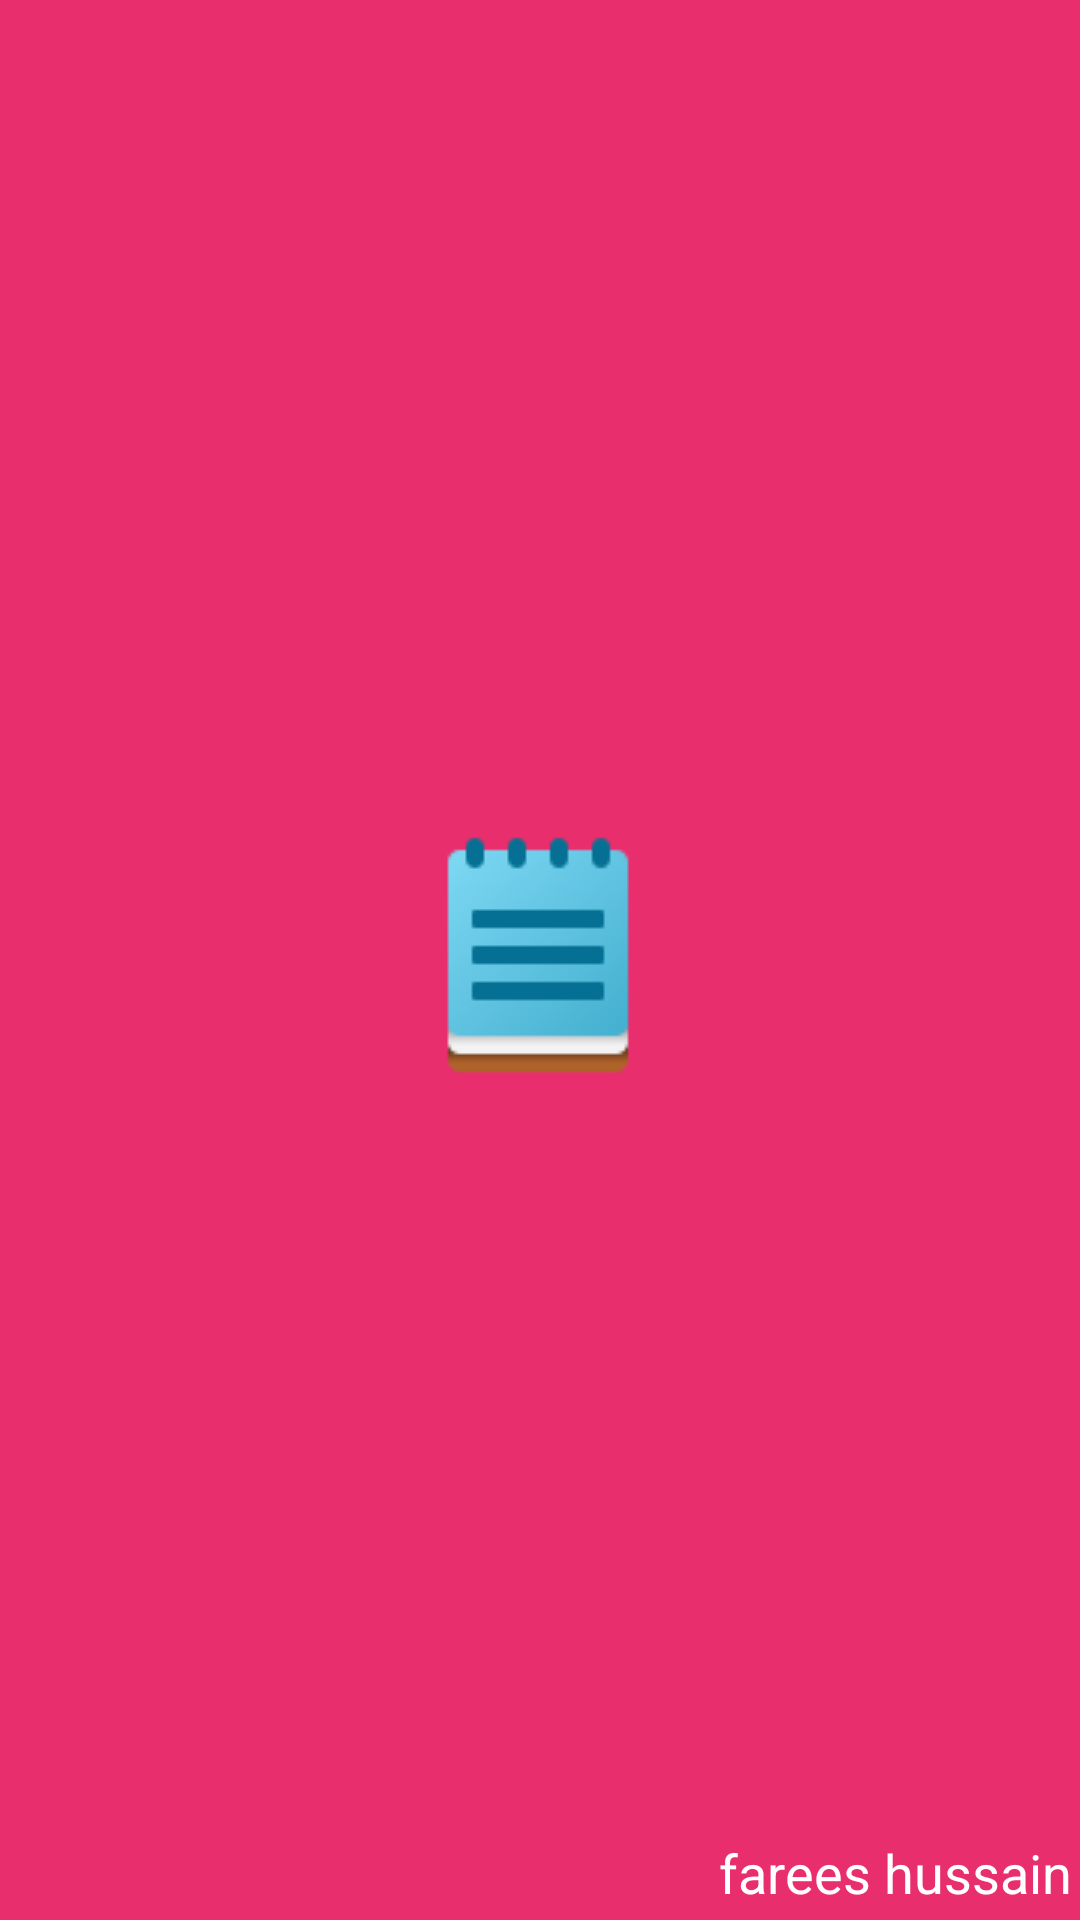

This screen was rendered from an Android layout file. Write that file and the resources it references.
<!-- AndroidManifest.xml: application theme AppTheme -->
<!-- res/layout/activity_splash.xml -->
<?xml version="1.0" encoding="utf-8"?>
<layout
    xmlns:android="http://schemas.android.com/apk/res/android"
    xmlns:app="http://schemas.android.com/apk/res-auto"
    xmlns:tools="http://schemas.android.com/tools">
<androidx.constraintlayout.widget.ConstraintLayout
    android:layout_width="match_parent"
    android:layout_height="match_parent"
    android:background="#E82E6D"
    tools:context=".ui.activities.SplashActivity">

    

    <ImageView
        android:id="@+id/imageView"
        android:layout_width="wrap_content"
        android:layout_height="wrap_content"
        android:src="@drawable/notes"
        app:layout_constraintBottom_toBottomOf="parent"
        app:layout_constraintEnd_toEndOf="parent"
        app:layout_constraintHorizontal_bias="0.498"
        app:layout_constraintStart_toStartOf="parent"
        app:layout_constraintTop_toTopOf="parent"
        app:layout_constraintVertical_bias="0.499" />

    <TextView
        android:id="@+id/textView2"
        android:layout_width="wrap_content"
        android:layout_height="wrap_content"
        android:text="farees hussain"
        android:textColor="#FFFFFF"
        android:textSize="18sp"
        app:layout_constraintBottom_toBottomOf="parent"
        app:layout_constraintEnd_toEndOf="parent"
        app:layout_constraintHorizontal_bias="0.989"
        app:layout_constraintStart_toStartOf="parent"
        app:layout_constraintTop_toTopOf="parent"
        app:layout_constraintVertical_bias="0.994" />

</androidx.constraintlayout.widget.ConstraintLayout>
</layout>
<!-- resources referenced by this layout -->
<resources>
  <!-- drawable notes: png bitmap (drawable, 2045 bytes) -->
  <style name="AppTheme" parent="Theme.AppCompat.Light.DarkActionBar">
          
          <item name="colorPrimary">@color/colorPrimary</item>
          <item name="colorPrimaryDark">@color/colorPrimaryDark</item>
          <item name="colorAccent">@color/colorAccent</item>
      </style>
  <!-- not gathered from this repository: default colours our renderer supplied (Android Studio template values) -->
  <color name="colorPrimary">#FF6200EE</color>
  <color name="colorPrimaryDark">#FF3700B3</color>
  <color name="colorAccent">#FF03DAC5</color>
</resources>
